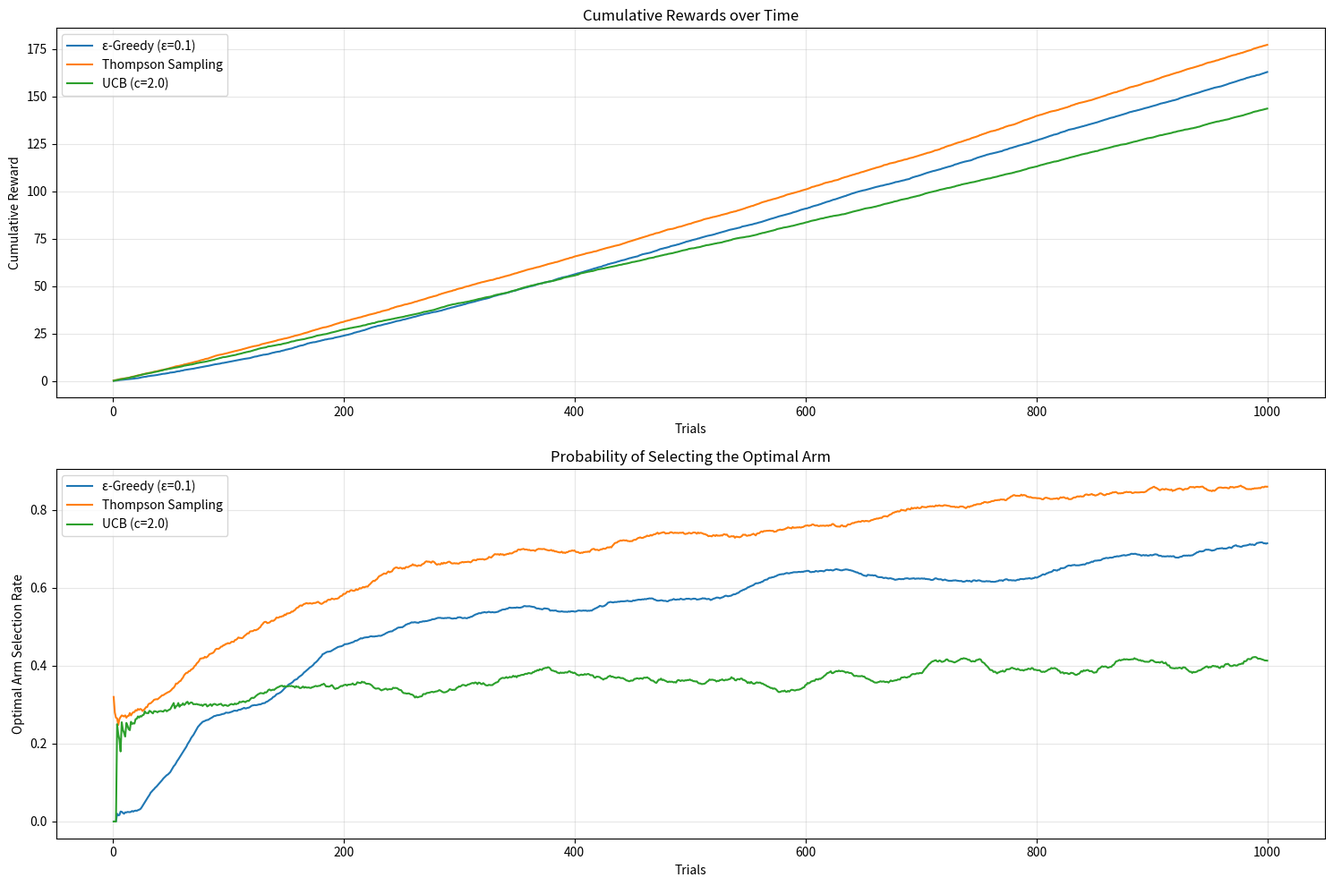

Here is the Python script that generated this plot:
#%%
import numpy as np
import matplotlib.pyplot as plt
import pandas as pd
from typing import List, Tuple
import seaborn as sns
from tqdm import tqdm

#%%
class BanditAlgorithm:
    """Base class for Multi-Armed Bandit algorithms"""
    def __init__(self, n_arms: int):
        self.n_arms = n_arms
        self.counts = np.zeros(n_arms)
        self.values = np.zeros(n_arms)
        self.name = "Base Bandit"
    
    def select_arm(self) -> int:
        """Select which arm to pull"""
        raise NotImplementedError
    
    def update(self, chosen_arm: int, reward: float) -> None:
        """Update the algorithm's parameters based on the reward received"""
        self.counts[chosen_arm] += 1
        n = self.counts[chosen_arm]
        value = self.values[chosen_arm]
        # Incremental update formula
        self.values[chosen_arm] = ((n - 1) / n) * value + (1 / n) * reward

#%%
class EpsilonGreedy(BanditAlgorithm):
    """Epsilon-Greedy algorithm for Multi-Armed Bandit problems"""
    def __init__(self, n_arms: int, epsilon: float = 0.1):
        super().__init__(n_arms)
        self.epsilon = epsilon
        self.name = f"ε-Greedy (ε={epsilon})"
    
    def select_arm(self) -> int:
        """
        Select an arm using epsilon-greedy strategy:
        - With probability epsilon, select a random arm (exploration)
        - With probability 1-epsilon, select the arm with highest estimated value (exploitation)
        """
        if np.random.random() < self.epsilon:
            # Exploration: choose a random arm
            return np.random.randint(self.n_arms)
        else:
            # Exploitation: choose the best arm
            return np.argmax(self.values)

#%%
class ThompsonSampling(BanditAlgorithm):
    """Thompson Sampling algorithm for Multi-Armed Bandit problems with Bernoulli rewards"""
    def __init__(self, n_arms: int):
        super().__init__(n_arms)
        # For each arm, track alpha and beta parameters of the Beta distribution
        self.alpha = np.ones(n_arms)  # Prior successes + 1
        self.beta = np.ones(n_arms)   # Prior failures + 1
        self.name = "Thompson Sampling"
    
    def select_arm(self) -> int:
        """Select an arm by sampling from the posterior distribution of each arm"""
        samples = np.random.beta(self.alpha, self.beta)
        return np.argmax(samples)
    
    def update(self, chosen_arm: int, reward: float) -> None:
        """Update the Beta distribution parameters based on the observed reward"""
        super().update(chosen_arm, reward)
        # For Bernoulli bandits, reward is either 0 or 1
        self.alpha[chosen_arm] += reward
        self.beta[chosen_arm] += (1 - reward)

#%%
class UCB(BanditAlgorithm):
    """Upper Confidence Bound algorithm for Multi-Armed Bandit problems"""
    def __init__(self, n_arms: int, c: float = 2.0):
        super().__init__(n_arms)
        self.c = c  # Exploration parameter
        self.t = 0  # Total number of trials
        self.name = f"UCB (c={c})"
    
    def select_arm(self) -> int:
        """
        Select an arm using UCB strategy:
        - For arms that haven't been pulled, prioritize them
        - Otherwise, select the arm with the highest upper confidence bound
        """
        self.t += 1
        
        # If an arm hasn't been tried yet, try it
        if np.any(self.counts == 0):
            return np.argmin(self.counts)
        
        # Calculate UCB for each arm
        ucb_values = self.values + self.c * np.sqrt(np.log(self.t) / self.counts)
        return np.argmax(ucb_values)

#%%
def simulate_bandit(algorithms: List[BanditAlgorithm], true_probs: List[float], 
                   n_trials: int = 1000, n_experiments: int = 100) -> Tuple[pd.DataFrame, pd.DataFrame]:
    """
    Simulate multiple bandit algorithms over multiple experiments
    
    Args:
        algorithms: List of bandit algorithms to compare
        true_probs: True probabilities of success for each arm
        n_trials: Number of trials per experiment
        n_experiments: Number of experiments to run
        
    Returns:
        Tuple of DataFrames containing cumulative rewards and optimal arm selection rates
    """
    n_algorithms = len(algorithms)
    n_arms = len(true_probs)
    
    # Store results
    all_rewards = np.zeros((n_algorithms, n_experiments, n_trials))
    optimal_arm = np.argmax(true_probs)
    optimal_selections = np.zeros((n_algorithms, n_experiments, n_trials))
    
    for exp in tqdm(range(n_experiments), desc="Experiments"):
        # Reset algorithms for each experiment
        for i, algorithm in enumerate(algorithms):
            algorithm.__init__(n_arms)
            
        for t in range(n_trials):
            for i, algorithm in enumerate(algorithms):
                # Select arm
                chosen_arm = algorithm.select_arm()
                
                # Generate reward (Bernoulli)
                reward = 1 if np.random.random() < true_probs[chosen_arm] else 0
                
                # Update algorithm
                algorithm.update(chosen_arm, reward)
                
                # Store results
                if t == 0:
                    all_rewards[i, exp, t] = reward
                else:
                    all_rewards[i, exp, t] = all_rewards[i, exp, t-1] + reward
                
                optimal_selections[i, exp, t] = 1 if chosen_arm == optimal_arm else 0
    
    # Calculate average results across experiments
    avg_rewards = np.mean(all_rewards, axis=1)
    avg_optimal = np.mean(optimal_selections, axis=1)
    
    # Create DataFrames for easier plotting
    rewards_df = pd.DataFrame({
        algorithm.name: avg_rewards[i] for i, algorithm in enumerate(algorithms)
    })
    rewards_df['Trial'] = np.arange(1, n_trials + 1)
    
    optimal_df = pd.DataFrame({
        algorithm.name: avg_optimal[i] for i, algorithm in enumerate(algorithms)
    })
    optimal_df['Trial'] = np.arange(1, n_trials + 1)
    
    return rewards_df, optimal_df

#%%
def plot_results(rewards_df: pd.DataFrame, optimal_df: pd.DataFrame, save_path: str = None):
    """
    Plot the results of the bandit simulation
    
    Args:
        rewards_df: DataFrame containing cumulative rewards
        optimal_df: DataFrame containing optimal arm selection rates
        save_path: Path to save the figure (if None, figure is displayed)
    """
    plt.figure(figsize=(15, 10))
    
    # Plot cumulative rewards
    plt.subplot(2, 1, 1)
    for col in rewards_df.columns:
        if col != 'Trial':
            plt.plot(rewards_df['Trial'], rewards_df[col], label=col)
    
    plt.xlabel('Trials')
    plt.ylabel('Cumulative Reward')
    plt.title('Cumulative Rewards over Time')
    plt.legend()
    plt.grid(True, alpha=0.3)
    
    # Plot optimal arm selection rate
    plt.subplot(2, 1, 2)
    for col in optimal_df.columns:
        if col != 'Trial':
            # Calculate moving average for smoother curves
            window_size = 50
            smoothed = optimal_df[col].rolling(window=window_size, min_periods=1).mean()
            plt.plot(optimal_df['Trial'], smoothed, label=col)
    
    plt.xlabel('Trials')
    plt.ylabel('Optimal Arm Selection Rate')
    plt.title('Probability of Selecting the Optimal Arm')
    plt.legend()
    plt.grid(True, alpha=0.3)
    
    plt.tight_layout()
    
    if save_path:
        plt.savefig(save_path, dpi=300, bbox_inches='tight')
        print(f"Figure saved to {save_path}")
    else:
        plt.show()

#%%
# Example usage
if __name__ == "__main__":
    # Set random seed for reproducibility
    np.random.seed(42)
    
    # Define true probabilities for each arm (e.g., CTR for different versions)
    # In this example, we have 4 arms with different success probabilities
    true_probs = [0.05, 0.1, 0.15, 0.2]  # Arm 3 is optimal
    n_arms = len(true_probs)
    
    # Create bandit algorithms
    algorithms = [
        EpsilonGreedy(n_arms, epsilon=0.1),
        EpsilonGreedy(n_arms, epsilon=0.01),
        ThompsonSampling(n_arms),
        UCB(n_arms, c=2.0)
    ]
    
    # Run simulation
    print("Running MAB simulation for A/B/C/D testing...")
    rewards_df, optimal_df = simulate_bandit(
        algorithms=algorithms,
        true_probs=true_probs,
        n_trials=1000,
        n_experiments=50
    )
    
    # Plot and save results
    plot_results(rewards_df, optimal_df, save_path="mab_comparison.png")
    
    # Print final results
    print("\nFinal Cumulative Rewards:")
    final_rewards = rewards_df.iloc[-1].drop('Trial')
    for algorithm, reward in final_rewards.items():
        print(f"{algorithm}: {reward:.2f}")
    
    print("\nFinal Optimal Arm Selection Rates:")
    final_optimal = optimal_df.iloc[-100:].drop('Trial', axis=1).mean()
    for algorithm, rate in final_optimal.items():
        print(f"{algorithm}: {rate*100:.2f}%")

# %%
